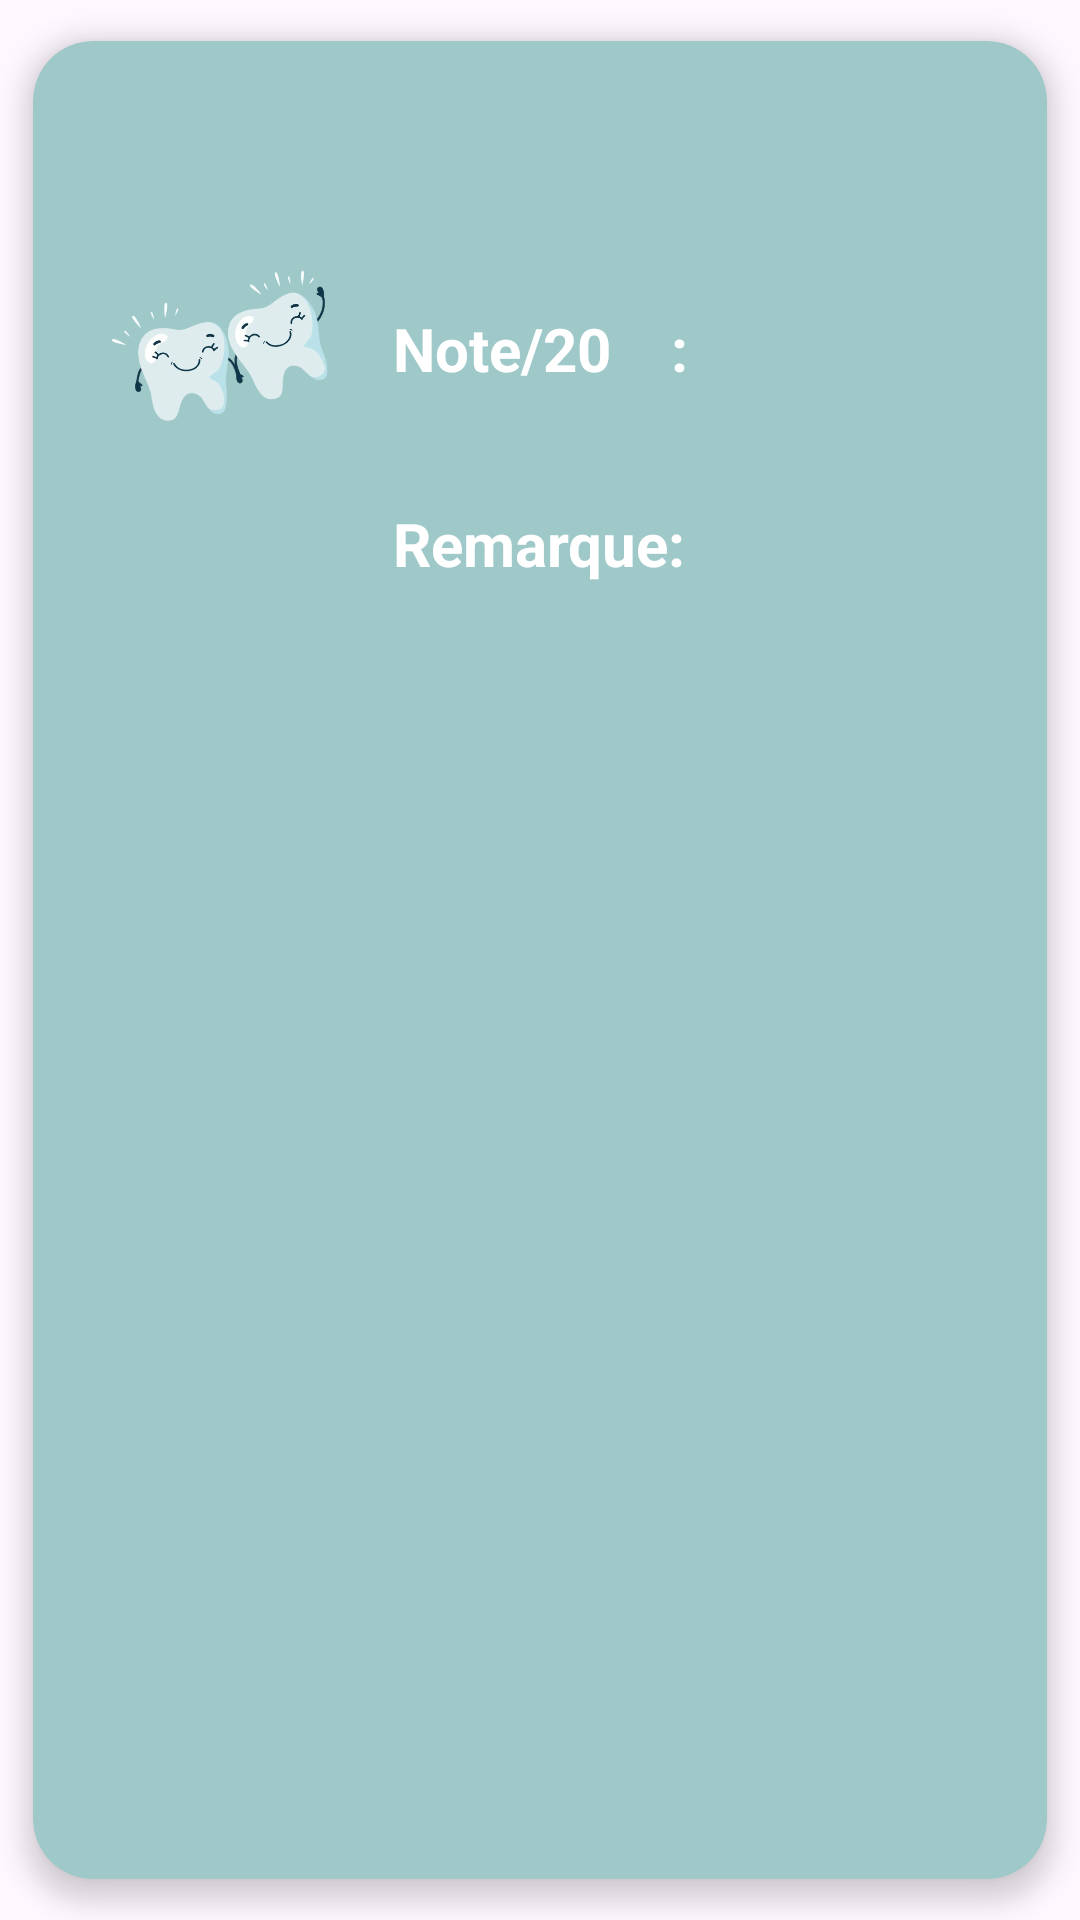

Write the Android layout XML for this screen, with the resource values it uses.
<!-- AndroidManifest.xml: application theme Theme.Darssa -->
<!-- res/layout/item2.xml -->
<androidx.cardview.widget.CardView xmlns:android="http://schemas.android.com/apk/res/android"
    xmlns:app="http://schemas.android.com/apk/res-auto"
    android:id="@+id/cardView"
    android:layout_width="wrap_content"
    android:layout_height="wrap_content"
    android:layout_gravity="center"
    app:cardBackgroundColor="#9FC8C9"
    app:cardCornerRadius="20dp"
    app:cardElevation="5dp"
    app:cardUseCompatPadding="true">

    <RelativeLayout
        android:id="@+id/parent"
        android:layout_width="409dp"
        android:layout_height="wrap_content"
        android:padding="20dp">


        <TextView
            android:id="@+id/title"
            android:layout_width="185dp"
            android:layout_height="59dp"
            android:layout_marginLeft="200dp"
            android:textAllCaps="true"
            android:textColor="#FFFFFF"
            android:textSize="28sp"
            android:textStyle="bold" />

        <TextView
            android:id="@+id/validationLabel"
            android:layout_width="wrap_content"
            android:layout_height="wrap_content"
            android:layout_below="@id/title"
            android:layout_marginLeft="100dp"
            android:layout_marginTop="10dp"
            android:text="Note/20    :"
            android:textColor="#FFFFFF"
            android:textSize="20sp"
            android:textStyle="bold" />

        <TextView
            android:id="@+id/validation"
            android:layout_width="169dp"
            android:layout_height="50dp"
            android:layout_below="@id/title"
            android:layout_marginLeft="12dp"
            android:layout_marginTop="10dp"
            android:layout_toRightOf="@id/validationLabel"
            android:textColor="#FFFFFF"
            android:textSize="20sp" />

        <TextView
            android:id="@+id/remarqueLabel"
            android:layout_width="wrap_content"
            android:layout_height="wrap_content"
            android:layout_below="@id/validation"
            android:layout_marginLeft="100dp"
            android:layout_marginTop="15dp"
            android:text="Remarque:"
            android:textColor="#FFFFFF"
            android:textSize="20sp"
            android:textStyle="bold" />

        <TextView
            android:id="@+id/remarque"
            android:layout_width="142dp"
            android:layout_height="74dp"
            android:layout_below="@id/validation"
            android:layout_marginLeft="12dp"
            android:layout_marginTop="15dp"
            android:layout_toRightOf="@id/remarqueLabel"
            android:textColor="#FFFFFF"
            android:textSize="20sp" />

        <ImageView
            android:id="@+id/imageView3"
            android:layout_width="90dp"
            android:layout_height="168dp"
            app:srcCompat="@drawable/dent" />


    </RelativeLayout>
</androidx.cardview.widget.CardView>
<!-- resources referenced by this layout -->
<resources>
  <!-- drawable dent: png bitmap (drawable, 96384 bytes) -->
  <style name="Theme.Darssa" parent="Base.Theme.Darssa" />
  <style name="Base.Theme.Darssa" parent="Theme.Material3.DayNight.NoActionBar">
          
          
      </style>
</resources>
